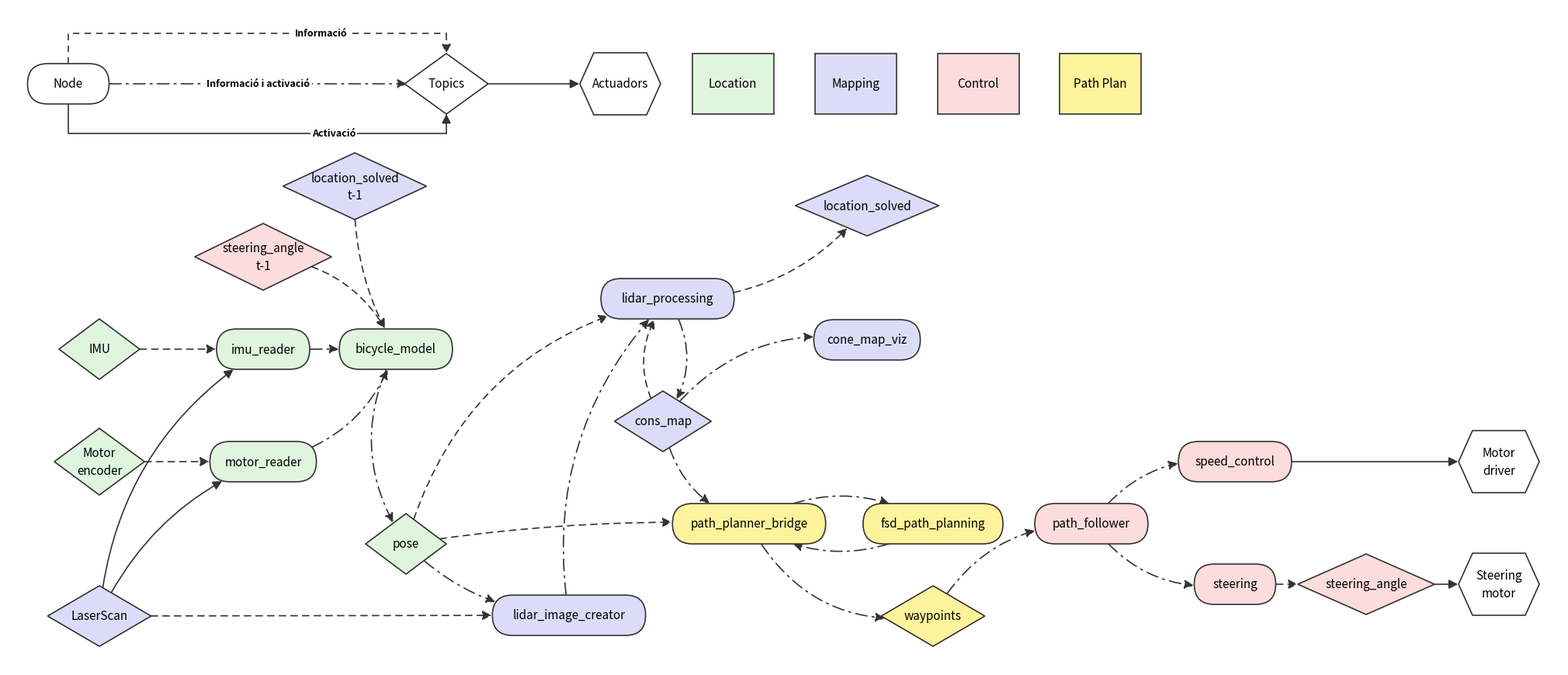

This figure's Python source:
"""Genera el mapa conceptual del sistema (Imatge 12 del document).

Executar des de la carpeta `imatges/`:
    python3 imatge_12_mapa_conceptual.py

Les coordenades són en píxels d'un llenç de 2000 x 851 (origen a dalt a l'esquerra).
"""
import matplotlib
matplotlib.use('Agg')
import matplotlib.pyplot as plt
from matplotlib.patches import FancyArrowPatch, FancyBboxPatch, Polygon, Rectangle

OUT = 'imatge_12_mapa_conceptual.png'

W, H = 2000, 851
INK = '#333333'
COLORS = {
    'location': '#dff5dd',
    'mapping': '#dcdcf8',
    'control': '#fcdcdc',
    'path': '#fdf39c',
    'none': '#ffffff',
}
FONT = 11

# Estils de fletxa (vegeu la llegenda)
SOLID = '-'                      # activació
DASHED = (0, (5, 4))             # informació
DASHDOT = (0, (9, 4, 1.5, 4))    # informació i activació

fig = plt.figure(figsize=(W / 100, H / 100), dpi=100)
ax = fig.add_axes([0, 0, 1, 1])
ax.set_xlim(0, W)
ax.set_ylim(H, 0)
ax.set_aspect('equal')
ax.axis('off')

shapes = {}


def _text_width(label):
    return max(len(line) for line in label.split('\n')) * 8.6


def node(key, x, y, label, color):
    """Node de ROS 2: forma arrodonida."""
    w = max(105, _text_width(label) + 34)
    h = 52
    p = FancyBboxPatch((x - w / 2, y - h / 2), w, h,
                       boxstyle=f'round,pad=0,rounding_size={h / 2}',
                       fc=COLORS[color], ec=INK, lw=1.2, zorder=3)
    ax.add_patch(p)
    ax.text(x, y, label, ha='center', va='center', fontsize=FONT, zorder=4)
    shapes[key] = p


def topic(key, x, y, label, color):
    """Topic o lectura d'un sensor: rombe."""
    lines = label.count('\n') + 1
    w = max(104, _text_width(label) + 56)
    h = 78 if lines == 1 else 86
    p = Polygon([(x, y - h / 2), (x + w / 2, y), (x, y + h / 2), (x - w / 2, y)],
                closed=True, fc=COLORS[color], ec=INK, lw=1.2, zorder=3)
    ax.add_patch(p)
    ax.text(x, y, label, ha='center', va='center', fontsize=FONT, zorder=4, linespacing=1.4)
    shapes[key] = p


def actuator(key, x, y, label):
    """Actuador: hexàgon."""
    w, h = 104, 80
    c = 18
    p = Polygon([(x - w / 2 + c, y - h / 2), (x + w / 2 - c, y - h / 2), (x + w / 2, y),
                 (x + w / 2 - c, y + h / 2), (x - w / 2 + c, y + h / 2), (x - w / 2, y)],
                closed=True, fc=COLORS['none'], ec=INK, lw=1.2, zorder=3)
    ax.add_patch(p)
    ax.text(x, y, label, ha='center', va='center', fontsize=FONT, zorder=4, linespacing=1.4)
    shapes[key] = p


def block(x, y, label, color):
    """Quadre de color de la llegenda."""
    w, h = 105, 78
    ax.add_patch(Rectangle((x - w / 2, y - h / 2), w, h, fc=COLORS[color], ec=INK, lw=1.2, zorder=3))
    ax.text(x, y, label, ha='center', va='center', fontsize=FONT, zorder=4)


def edge(a, b, style, rad=0.0):
    p = FancyArrowPatch(
        _center(a),
        _center(b),
        patchA=shapes[a], patchB=shapes[b],
        connectionstyle=f'arc3,rad={rad}',
        arrowstyle='-|>,head_length=7,head_width=3.5',
        color=INK, lw=1.2, linestyle=style, zorder=2,
        shrinkA=1, shrinkB=1,
    )
    ax.add_patch(p)


def _center(key):
    s = shapes[key]
    if isinstance(s, FancyBboxPatch):
        return (s.get_x() + s.get_width() / 2, s.get_y() + s.get_height() / 2)
    xy = s.get_xy()
    return (xy[:, 0].min() + xy[:, 0].max()) / 2, (xy[:, 1].min() + xy[:, 1].max()) / 2


def polyline(points, style, label=None, label_at=None):
    xs, ys = zip(*points)
    ax.plot(xs[:-1], ys[:-1], color=INK, lw=1.2, linestyle=style, zorder=2)
    ax.add_patch(FancyArrowPatch(points[-2], points[-1], arrowstyle='-|>,head_length=7,head_width=3.5',
                                 color=INK, lw=1.2, linestyle=style, zorder=2, shrinkA=0, shrinkB=0))
    if label:
        ax.text(*label_at, label, ha='center', va='center', fontsize=9, fontweight='bold',
                bbox=dict(fc='white', ec='none', pad=1.5), zorder=4)


# ---------------------------------------------------------------- llegenda
node('leg_node', 78, 99, 'Node', 'none')
topic('leg_topic', 565, 99, 'Topics', 'none')
actuator('leg_act', 789, 99, 'Actuadors')
polyline([(78, 73), (78, 34), (565, 34), (565, 60)], DASHED, 'Informació', (404, 34))
polyline([(131, 99), (514, 99)], DASHDOT, 'Informació i activació', (323, 99))
polyline([(78, 125), (78, 163), (565, 163), (565, 138)], SOLID, 'Activació', (420, 163))
edge('leg_topic', 'leg_act', SOLID)
block(934, 99, 'Location', 'location')
block(1092, 99, 'Mapping', 'mapping')
block(1250, 99, 'Control', 'control')
block(1407, 99, 'Path Plan', 'path')

# ---------------------------------------------------------------- elements
topic('location_solved_prev', 447, 231, 'location_solved\nt-1', 'mapping')
topic('steering_prev', 329, 322, 'steering_angle\nt-1', 'control')
topic('imu', 118, 441, 'IMU', 'location')
topic('encoder', 118, 586, 'Motor\nencoder', 'location')
topic('scan', 118, 785, 'LaserScan', 'mapping')
topic('pose', 513, 692, 'pose', 'location')
topic('cons_map', 844, 534, 'cons_map', 'mapping')
topic('location_solved', 1107, 256, 'location_solved', 'mapping')
topic('waypoints', 1192, 785, 'waypoints', 'path')
topic('steering_angle', 1750, 744, 'steering_angle', 'control')

node('imu_reader', 329, 441, 'imu_reader', 'location')
node('motor_reader', 329, 586, 'motor_reader', 'location')
node('bicycle_model', 500, 441, 'bicycle_model', 'location')
node('lidar_processing', 850, 376, 'lidar_processing', 'mapping')
node('cone_map_viz', 1107, 429, 'cone_map_viz', 'mapping')
node('lidar_image_creator', 723, 784, 'lidar_image_creator', 'mapping')
node('path_planner_bridge', 955, 666, 'path_planner_bridge', 'path')
node('fsd_path_planning', 1192, 666, 'fsd_path_planning', 'path')
node('path_follower', 1396, 666, 'path_follower', 'control')
node('speed_control', 1581, 586, 'speed_control', 'control')
node('steering', 1581, 744, 'steering', 'control')

actuator('motor_driver', 1921, 586, 'Motor\ndriver')
actuator('steering_motor', 1921, 744, 'Steering\nmotor')

# ---------------------------------------------------------------- connexions
# Localització
edge('imu', 'imu_reader', DASHED)
edge('encoder', 'motor_reader', DASHED)
edge('scan', 'imu_reader', SOLID, rad=-0.25)
edge('scan', 'motor_reader', SOLID, rad=-0.2)
edge('imu_reader', 'bicycle_model', DASHDOT)
edge('motor_reader', 'bicycle_model', DASHDOT, rad=0.3)
edge('steering_prev', 'bicycle_model', DASHED, rad=-0.3)
edge('location_solved_prev', 'bicycle_model', DASHED, rad=0.15)
edge('bicycle_model', 'pose', DASHDOT, rad=0.3)

# Mapeig
edge('scan', 'lidar_image_creator', DASHED)
edge('pose', 'lidar_image_creator', DASHDOT, rad=0.2)
edge('pose', 'lidar_processing', DASHED, rad=-0.3)
edge('lidar_image_creator', 'lidar_processing', DASHDOT, rad=-0.25)
edge('lidar_processing', 'location_solved', DASHED, rad=0.25)
edge('lidar_processing', 'cons_map', DASHDOT, rad=-0.35)
edge('cons_map', 'lidar_processing', DASHED, rad=-0.35)
edge('cons_map', 'cone_map_viz', DASHDOT, rad=-0.3)

# Path plan
edge('pose', 'path_planner_bridge', DASHED, rad=-0.05)
edge('cons_map', 'path_planner_bridge', DASHDOT, rad=0.3)
edge('path_planner_bridge', 'fsd_path_planning', DASHDOT, rad=-0.3)
edge('fsd_path_planning', 'path_planner_bridge', DASHDOT, rad=-0.3)
edge('path_planner_bridge', 'waypoints', DASHDOT, rad=0.35)

# Control
edge('waypoints', 'path_follower', DASHDOT, rad=-0.3)
edge('path_follower', 'speed_control', DASHDOT, rad=-0.3)
edge('path_follower', 'steering', DASHDOT, rad=0.3)
edge('speed_control', 'motor_driver', SOLID)
edge('steering', 'steering_angle', DASHED)
edge('steering_angle', 'steering_motor', SOLID)

fig.savefig(OUT, dpi=150, facecolor='white')
print('Guardat', OUT)
